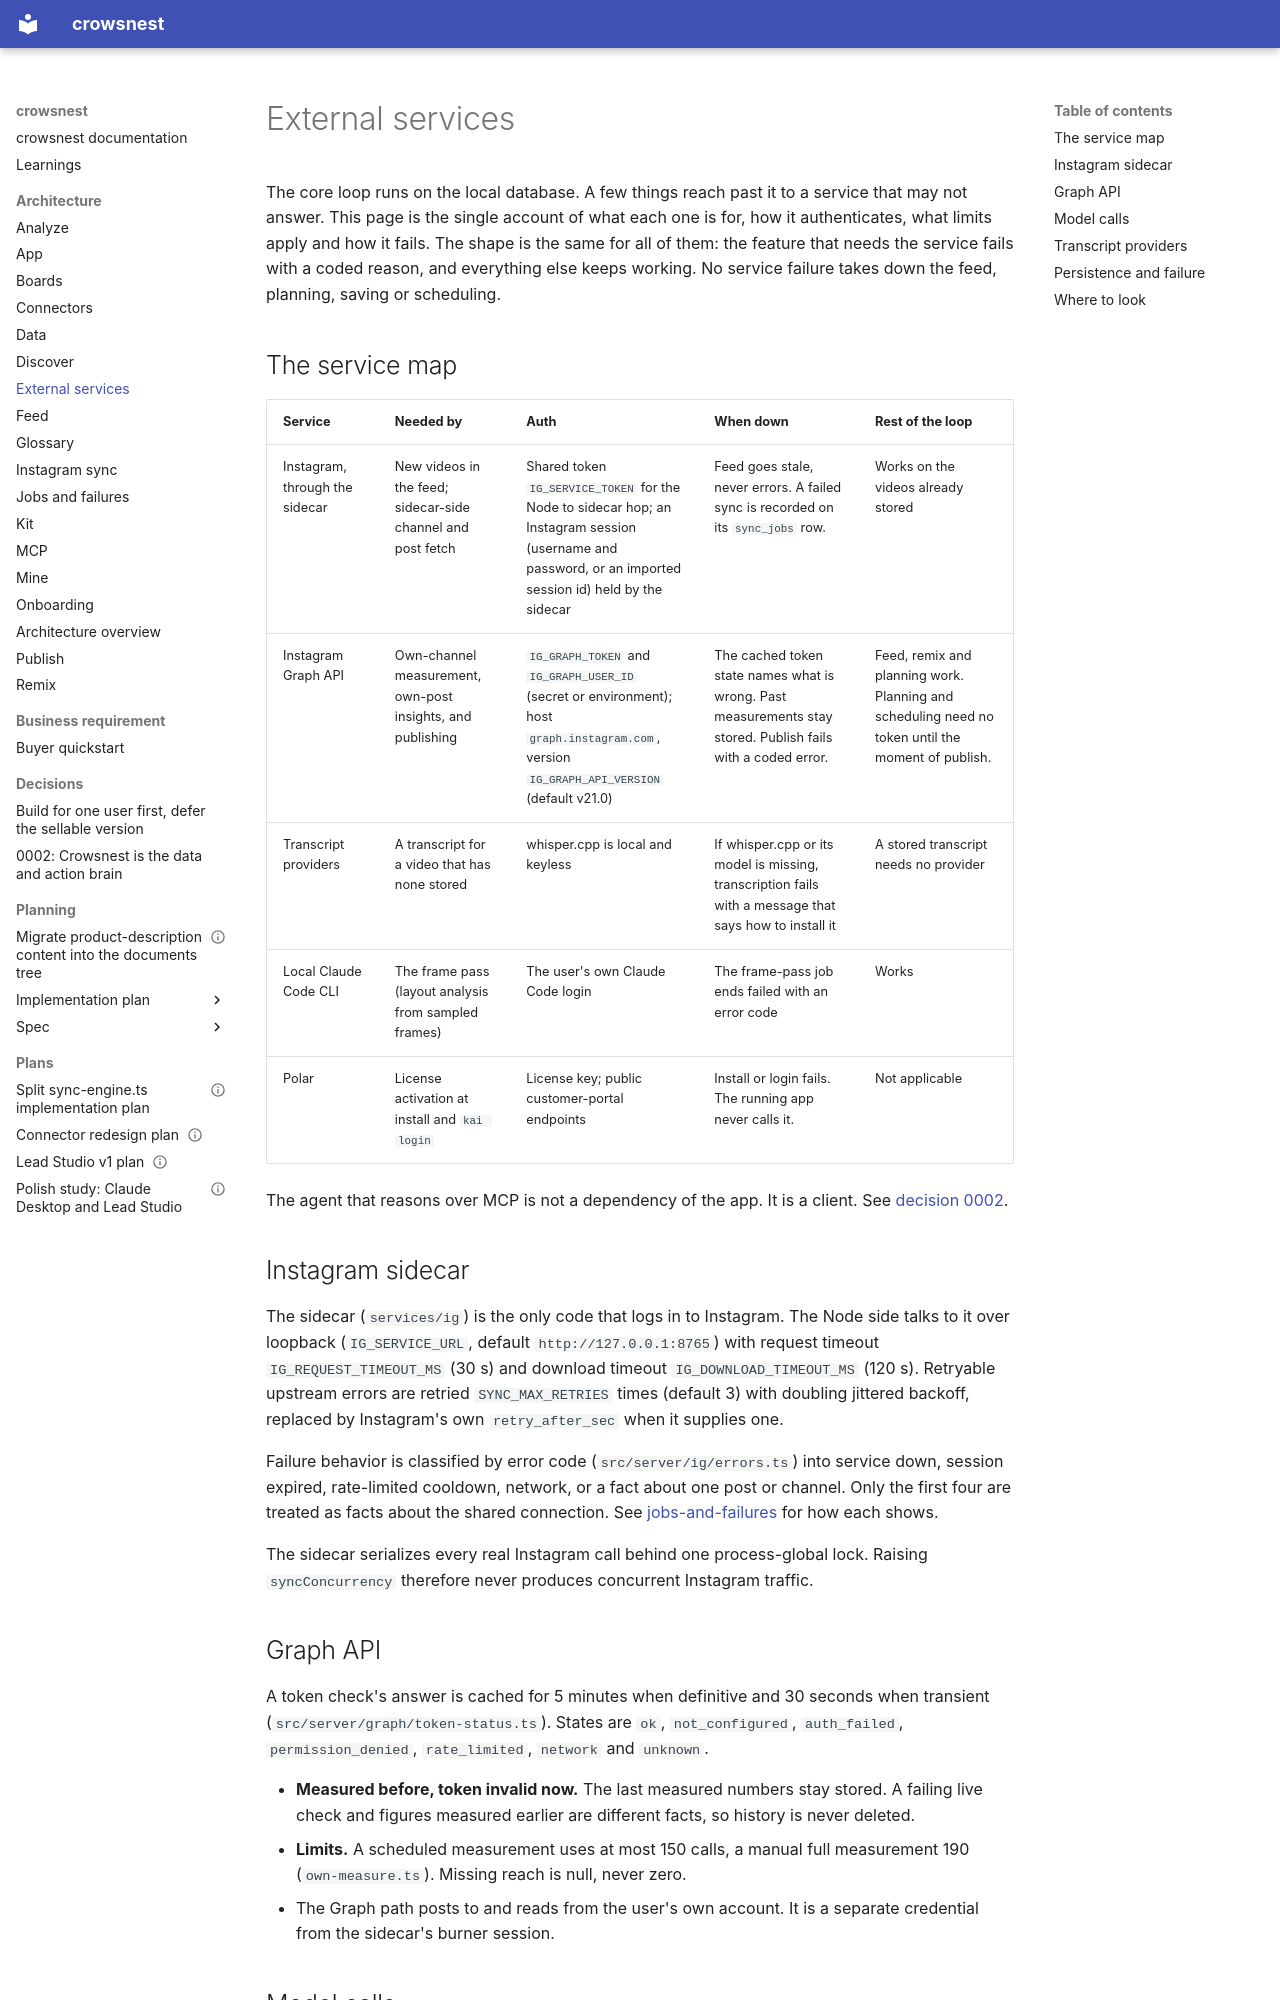

repository: Kaiships-ai/crowsnest · page: architecture/external-services/index.html · generator: mkdocs

# External services

The core loop runs on the local database. A few things reach past it to a service that may not answer. This page is the single account of what each one is for, how it authenticates, what limits apply and how it fails. The shape is the same for all of them: the feature that needs the service fails with a coded reason, and everything else keeps working. No service failure takes down the feed, planning, saving or scheduling.

## The service map

| Service | Needed by | Auth | When down | Rest of the loop |
| --- | --- | --- | --- | --- |
| Instagram, through the sidecar | New videos in the feed; sidecar-side channel and post fetch | Shared token `IG_SERVICE_TOKEN` for the Node to sidecar hop; an Instagram session (username and password, or an imported session id) held by the sidecar | Feed goes stale, never errors. A failed sync is recorded on its `sync_jobs` row. | Works on the videos already stored |
| Instagram Graph API | Own-channel measurement, own-post insights, and publishing | `IG_GRAPH_TOKEN` and `IG_GRAPH_USER_ID` (secret or environment); host `graph.instagram.com`, version `IG_GRAPH_API_VERSION` (default v21.0) | The cached token state names what is wrong. Past measurements stay stored. Publish fails with a coded error. | Feed, remix and planning work. Planning and scheduling need no token until the moment of publish. |
| Transcript providers | A transcript for a video that has none stored | whisper.cpp is local and keyless | If whisper.cpp or its model is missing, transcription fails with a message that says how to install it | A stored transcript needs no provider |
| Local Claude Code CLI | The frame pass (layout analysis from sampled frames) | The user's own Claude Code login | The frame-pass job ends failed with an error code | Works |
| Polar | License activation at install and `kai login` | License key; public customer-portal endpoints | Install or login fails. The running app never calls it. | Not applicable |

The agent that reasons over MCP is not a dependency of the app. It is a client. See [decision 0002](../decisions/0002-data-and-action-brain.md).

## Instagram sidecar

The sidecar (`services/ig`) is the only code that logs in to Instagram. The Node side talks to it over loopback (`IG_SERVICE_URL`, default `http://127.0.0.1:8765`) with request timeout `IG_REQUEST_TIMEOUT_MS` (30 s) and download timeout `IG_DOWNLOAD_TIMEOUT_MS` (120 s). Retryable upstream errors are retried `SYNC_MAX_RETRIES` times (default 3) with doubling jittered backoff, replaced by Instagram's own `retry_after_sec` when it supplies one.

Failure behavior is classified by error code (`src/server/ig/errors.ts`) into service down, session expired, rate-limited cooldown, network, or a fact about one post or channel. Only the first four are treated as facts about the shared connection. See [jobs-and-failures](jobs-and-failures.md) for how each shows.

The sidecar serializes every real Instagram call behind one process-global lock. Raising `syncConcurrency` therefore never produces concurrent Instagram traffic.
